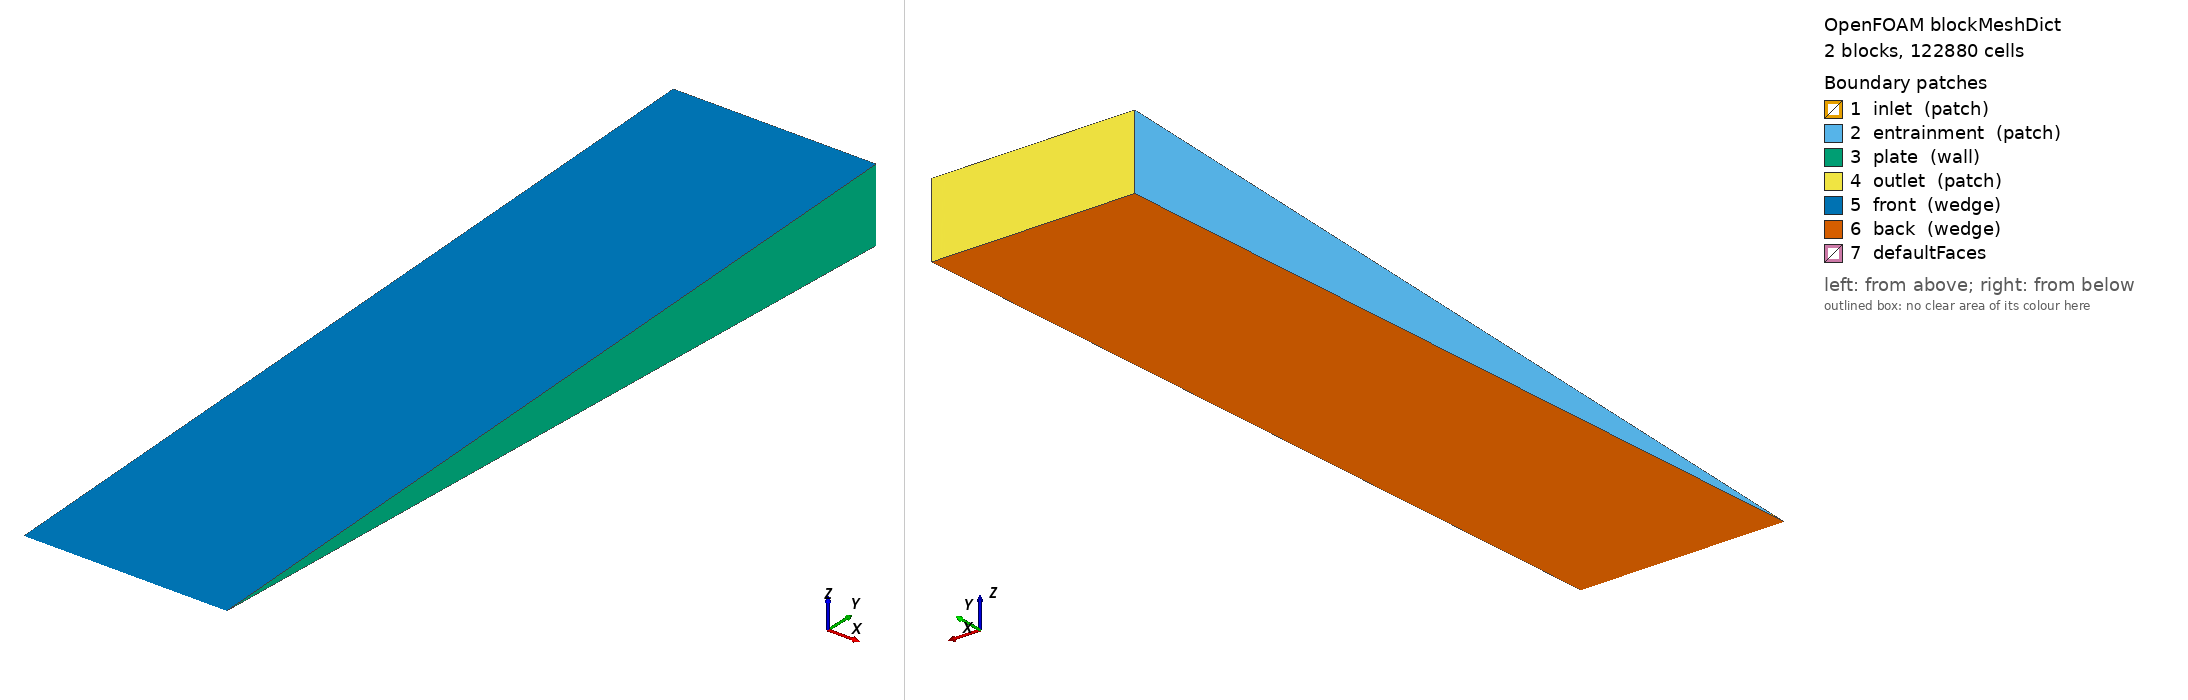

OpenFOAM case: the mesh blockMesh builds from blockMeshDict, 2 block(s), 122880 cells. Boundary patches (legend numbers): 1 inlet (patch), 2 entrainment (patch), 3 plate (wall), 4 outlet (patch), 5 front (wedge), 6 back (wedge), 7 defaultFaces. Left view from above one corner, right view from below the opposite corner. Boundary conditions: 0 field file(s) under 0/; 0 of 7 drawn patches have an entry in a shipped field file.

=== system/blockMeshDict ===
FoamFile
{
    version     2.0;
    format      ascii;
    class       dictionary;
    object      blockMeshDict;
}
// * * * * * * * * * * * * * * * * * * * * * * * * * * * * * * * * * * * * * * //

scale 1;

vertices
(
    (0 0 0)
    (0.006 0 0)
    (0 0.00049952411 -2.1809694e-05)
    (0 0.00049952411 2.1809694e-05)
    (0.006 0.00049952411 -2.1809694e-05)
    (0.006 0.00049952411 2.1809694e-05)
    (0 0.024976206 -0.0010904847)
    (0 0.024976206 0.0010904847)
    (0.006 0.024976206 -0.0010904847)
    (0.006 0.024976206 0.0010904847)
);

blocks
(
    hex (0 1 4 2 0 1 5 3) (240 32 1) simpleGrading (0.02 1.0 1)
    hex (2 4 8 6 3 5 9 7) (240 480 1) simpleGrading (0.02 60.0 1)
);

edges
(
);

boundary
(
    inlet
    {
        type patch;
        faces
        (
            (0 2 3 0)
        );
    }
    entrainment
    {
        type patch;
        faces
        (
            (2 6 7 3)
        );
    }
    plate
    {
        type wall;
        faces
        (
            (1 4 5 1)
            (4 8 9 5)
        );
    }
    outlet
    {
        type patch;
        faces
        (
            (6 8 9 7)
        );
    }
    front
    {
        type wedge;
        faces
        (
            (0 1 5 3)
            (3 5 9 7)
        );
    }
    back
    {
        type wedge;
        faces
        (
            (0 2 4 1)
            (2 6 8 4)
        );
    }
);

// ************************************************************************* //


=== system/controlDict ===
FoamFile
{
    version     2.0;
    format      ascii;
    class       dictionary;
    object      controlDict;
}
// * * * * * * * * * * * * * * * * * * * * * * * * * * * * * * * * * * * * * * //

application     simpleFoam;
startFrom       latestTime;
startTime       0;
stopAt          endTime;
endTime         15000;
deltaT          1;
writeControl    timeStep;
writeInterval   3000;
purgeWrite      1;
writeFormat     ascii;
writePrecision  8;
writeCompression off;
timeFormat      general;
runTimeModifiable true;

functions
{
    wallShearStress
    {
        type            wallShearStress;
        libs            (fieldFunctionObjects);
        patches         (plate);
        writeControl    onEnd;
    }
    yPlus
    {
        type            yPlus;
        libs            (fieldFunctionObjects);
        writeControl    onEnd;
    }
    sampleWSS
    {
        type            surfaces;
        libs            (sampling);
        writeControl    onEnd;
        surfaceFormat   raw;
        fields          (wallShearStress yPlus);
        interpolate     false;
        surfaces
        {
            plateSurf
            {
                type    patch;
                patches (plate);
            }
        }
    }
}
// ************************************************************************* //
